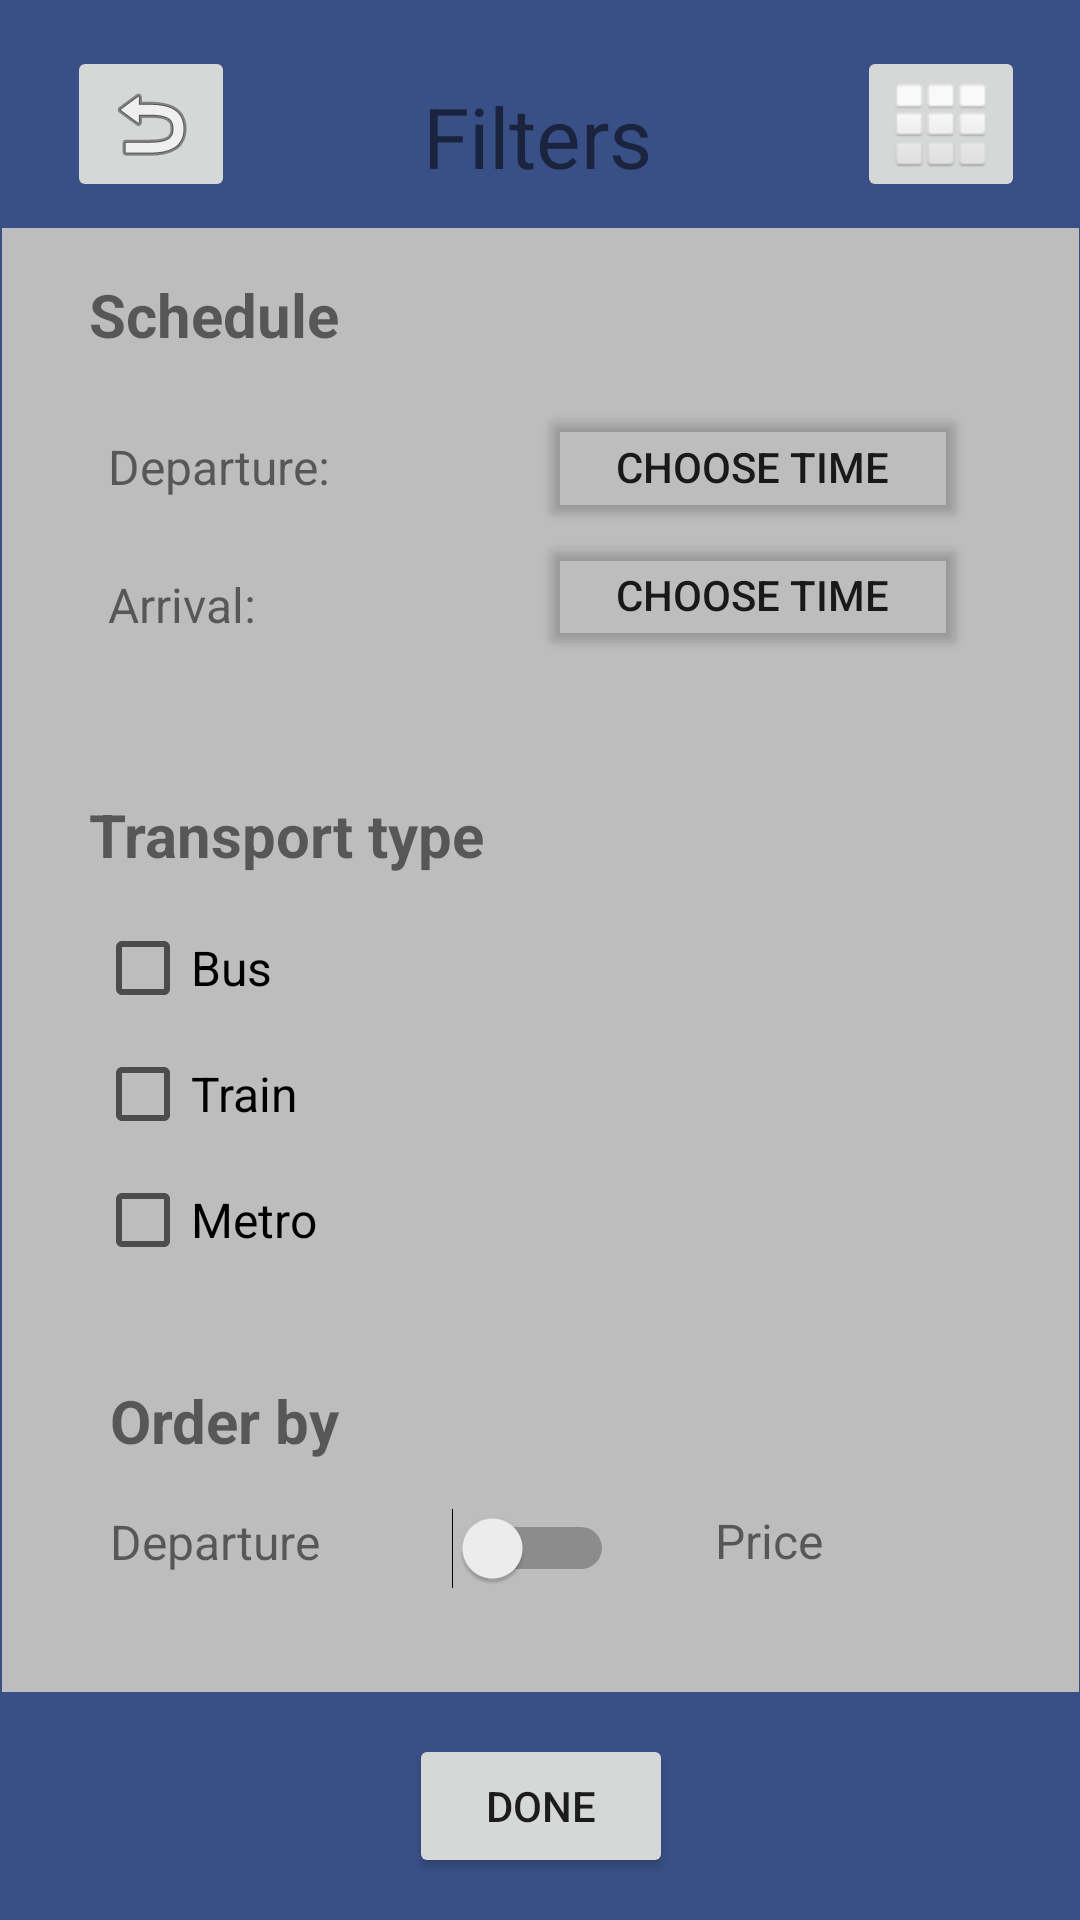

Android layout source for this screen:
<!-- AndroidManifest.xml: application theme Theme.ProjectApp -->
<!-- res/layout/activity_ct_filters.xml -->
<?xml version="1.0" encoding="utf-8"?>
<androidx.constraintlayout.widget.ConstraintLayout xmlns:android="http://schemas.android.com/apk/res/android"
    xmlns:app="http://schemas.android.com/apk/res-auto"
    xmlns:tools="http://schemas.android.com/tools"
    android:layout_width="match_parent"
    android:layout_height="match_parent"
    android:background="#395087"
    tools:context=".CT_Filters">

    <ImageButton
        android:id="@+id/returnBtn3"
        android:layout_width="wrap_content"
        android:layout_height="wrap_content"
        app:layout_constraintBottom_toBottomOf="parent"
        app:layout_constraintEnd_toEndOf="parent"
        app:layout_constraintHorizontal_bias="0.073"
        app:layout_constraintStart_toStartOf="parent"
        app:layout_constraintTop_toTopOf="parent"
        app:layout_constraintVertical_bias="0.026"
        app:srcCompat="@android:drawable/ic_menu_revert" />

    <TextView
        android:id="@+id/CT_FiltersTextView"
        android:layout_width="wrap_content"
        android:layout_height="wrap_content"
        android:text="Filters"
        android:textSize="28sp"
        app:layout_constraintBottom_toBottomOf="parent"
        app:layout_constraintEnd_toStartOf="@+id/homeBtnShowTransports3"
        app:layout_constraintHorizontal_bias="0.478"
        app:layout_constraintStart_toEndOf="@+id/returnBtn3"
        app:layout_constraintTop_toTopOf="parent"
        app:layout_constraintVertical_bias="0.044" />

    <ImageButton
        android:id="@+id/homeBtnShowTransports3"
        android:layout_width="wrap_content"
        android:layout_height="wrap_content"
        app:layout_constraintBottom_toBottomOf="parent"
        app:layout_constraintEnd_toEndOf="parent"
        app:layout_constraintHorizontal_bias="0.94"
        app:layout_constraintStart_toStartOf="parent"
        app:layout_constraintTop_toTopOf="parent"
        app:layout_constraintVertical_bias="0.026"
        app:srcCompat="@android:drawable/ic_dialog_dialer" />

    <Button
        android:id="@+id/filtersDoneBtn"
        android:layout_width="wrap_content"
        android:layout_height="wrap_content"
        android:text="done"
        app:layout_constraintBottom_toBottomOf="parent"
        app:layout_constraintEnd_toEndOf="parent"
        app:layout_constraintHorizontal_bias="0.501"
        app:layout_constraintStart_toStartOf="parent"
        app:layout_constraintTop_toBottomOf="@+id/constraintLayout" />

    <androidx.constraintlayout.widget.ConstraintLayout
        android:id="@+id/constraintLayout"
        android:layout_width="359dp"
        android:layout_height="488dp"
        android:background="#BDBDBD"
        app:layout_constraintBottom_toBottomOf="parent"
        app:layout_constraintEnd_toEndOf="parent"
        app:layout_constraintHorizontal_bias="0.5"
        app:layout_constraintStart_toStartOf="parent"
        app:layout_constraintTop_toTopOf="parent">

        <Button
            android:id="@+id/arrivalTime"
            android:layout_width="143dp"
            android:layout_height="43dp"
            android:layout_marginStart="52dp"
            android:layout_marginLeft="52dp"
            android:text="choose time"
            app:backgroundTint="#00FFFFFF"
            app:layout_constraintBottom_toBottomOf="parent"
            app:layout_constraintEnd_toEndOf="parent"
            app:layout_constraintHorizontal_bias="0.531"
            app:layout_constraintStart_toEndOf="@+id/textView14"
            app:layout_constraintTop_toTopOf="parent"
            app:layout_constraintVertical_bias="0.226" />

        <TextView
            android:id="@+id/textView19"
            android:layout_width="wrap_content"
            android:layout_height="wrap_content"
            android:text="Departure:"
            android:textSize="16sp"
            app:layout_constraintBottom_toBottomOf="parent"
            app:layout_constraintEnd_toEndOf="parent"
            app:layout_constraintHorizontal_bias="0.124"
            app:layout_constraintStart_toStartOf="parent"
            app:layout_constraintTop_toTopOf="parent"
            app:layout_constraintVertical_bias="0.147" />

        <TextView
            android:id="@+id/textView15"
            android:layout_width="wrap_content"
            android:layout_height="wrap_content"
            android:text="Transport type"
            android:textSize="20sp"
            android:textStyle="bold"
            app:layout_constraintBottom_toBottomOf="parent"
            app:layout_constraintEnd_toEndOf="parent"
            app:layout_constraintHorizontal_bias="0.128"
            app:layout_constraintStart_toStartOf="parent"
            app:layout_constraintTop_toTopOf="parent"
            app:layout_constraintVertical_bias="0.409" />

        <CheckBox
            android:id="@+id/busCheckBox"
            android:layout_width="104dp"
            android:layout_height="38dp"
            android:layout_marginTop="12dp"
            android:text="Bus"
            android:textSize="16sp"
            app:layout_constraintEnd_toEndOf="parent"
            app:layout_constraintHorizontal_bias="0.121"
            app:layout_constraintStart_toStartOf="parent"
            app:layout_constraintTop_toBottomOf="@+id/textView15" />

        <CheckBox
            android:id="@+id/trainCheckBox"
            android:layout_width="104dp"
            android:layout_height="38dp"
            android:layout_marginTop="4dp"
            android:text="Train"
            android:textSize="16sp"
            app:layout_constraintEnd_toEndOf="parent"
            app:layout_constraintHorizontal_bias="0.121"
            app:layout_constraintStart_toStartOf="parent"
            app:layout_constraintTop_toBottomOf="@+id/busCheckBox" />

        <CheckBox
            android:id="@+id/metroCheckBox"
            android:layout_width="104dp"
            android:layout_height="38dp"
            android:layout_marginTop="4dp"
            android:text="Metro"
            android:textSize="16sp"
            app:layout_constraintEnd_toEndOf="parent"
            app:layout_constraintHorizontal_bias="0.121"
            app:layout_constraintStart_toStartOf="parent"
            app:layout_constraintTop_toBottomOf="@+id/trainCheckBox" />

        <TextView
            android:id="@+id/textView12"
            android:layout_width="wrap_content"
            android:layout_height="wrap_content"
            android:text="Schedule"
            android:textSize="20sp"
            android:textStyle="bold"
            app:layout_constraintBottom_toBottomOf="parent"
            app:layout_constraintEnd_toEndOf="parent"
            app:layout_constraintHorizontal_bias="0.105"
            app:layout_constraintStart_toStartOf="parent"
            app:layout_constraintTop_toTopOf="parent"
            app:layout_constraintVertical_bias="0.033" />

        <TextView
            android:id="@+id/textView14"
            android:layout_width="wrap_content"
            android:layout_height="wrap_content"
            android:text="Arrival:"
            android:textSize="16sp"
            app:layout_constraintBottom_toBottomOf="parent"
            app:layout_constraintEnd_toEndOf="parent"
            app:layout_constraintHorizontal_bias="0.114"
            app:layout_constraintStart_toStartOf="parent"
            app:layout_constraintTop_toTopOf="parent"
            app:layout_constraintVertical_bias="0.246" />

        <TextView
            android:id="@+id/textView16"
            android:layout_width="wrap_content"
            android:layout_height="wrap_content"
            android:layout_marginTop="384dp"
            android:text=" Order by"
            android:textSize="20sp"
            android:textStyle="bold"
            app:layout_constraintEnd_toEndOf="parent"
            app:layout_constraintHorizontal_bias="0.112"
            app:layout_constraintStart_toStartOf="parent"
            app:layout_constraintTop_toTopOf="parent" />

        <TextView
            android:id="@+id/textView17"
            android:layout_width="49dp"
            android:layout_height="33dp"
            android:text="Price"
            android:textSize="16sp"
            app:layout_constraintBottom_toBottomOf="parent"
            app:layout_constraintEnd_toEndOf="parent"
            app:layout_constraintHorizontal_bias="0.767"
            app:layout_constraintStart_toStartOf="parent"
            app:layout_constraintTop_toTopOf="parent"
            app:layout_constraintVertical_bias="0.938" />

        <TextView
            android:id="@+id/textView18"
            android:layout_width="119dp"
            android:layout_height="39dp"
            android:text="Departure"
            android:textSize="16sp"
            app:layout_constraintBottom_toBottomOf="parent"
            app:layout_constraintEnd_toEndOf="parent"
            app:layout_constraintHorizontal_bias="0.15"
            app:layout_constraintStart_toStartOf="parent"
            app:layout_constraintTop_toTopOf="parent"
            app:layout_constraintVertical_bias="0.951" />

        <Switch
            android:id="@+id/orderBySwitch"
            android:layout_width="80dp"
            android:layout_height="39dp"
            android:scrollbarSize="20dp"
            android:textSize="24sp"
            app:layout_constraintBottom_toBottomOf="parent"
            app:layout_constraintEnd_toEndOf="parent"
            app:layout_constraintHorizontal_bias="0.444"
            app:layout_constraintStart_toStartOf="parent"
            app:layout_constraintTop_toTopOf="parent"
            app:layout_constraintVertical_bias="0.937" />

        <Button
            android:id="@+id/departureTime"
            android:layout_width="143dp"
            android:layout_height="43dp"
            android:layout_marginStart="32dp"
            android:layout_marginLeft="32dp"
            android:text="choose time"
            app:backgroundTint="#00FFFFFF"
            app:layout_constraintBottom_toBottomOf="parent"
            app:layout_constraintEnd_toEndOf="parent"
            app:layout_constraintStart_toEndOf="@+id/textView19"
            app:layout_constraintTop_toTopOf="parent"
            app:layout_constraintVertical_bias="0.13" />

    </androidx.constraintlayout.widget.ConstraintLayout>

</androidx.constraintlayout.widget.ConstraintLayout>
<!-- resources referenced by this layout -->
<resources>
  <style name="Theme.ProjectApp" parent="Theme.MaterialComponents.DayNight.NoActionBar">
          
          <item name="colorPrimary">@color/purple_500</item>
          <item name="colorPrimaryVariant">@color/purple_700</item>
          <item name="colorOnPrimary">@color/white</item>
          
          <item name="colorSecondary">@color/teal_200</item>
          <item name="colorSecondaryVariant">@color/teal_700</item>
          <item name="colorOnSecondary">@color/black</item>
          
          <item name="android:statusBarColor" tools:targetApi="l">?attr/colorPrimaryVariant</item>
          
      </style>
  <!-- not gathered from this repository: default colours our renderer supplied (Android Studio template values) -->
  <color name="purple_500">#FF6200EE</color>
  <color name="purple_700">#FF3700B3</color>
  <color name="teal_200">#FF03DAC5</color>
  <color name="teal_700">#FF018786</color>
  <color name="black">#FF000000</color>
  <color name="white">#FFFFFFFF</color>
</resources>
